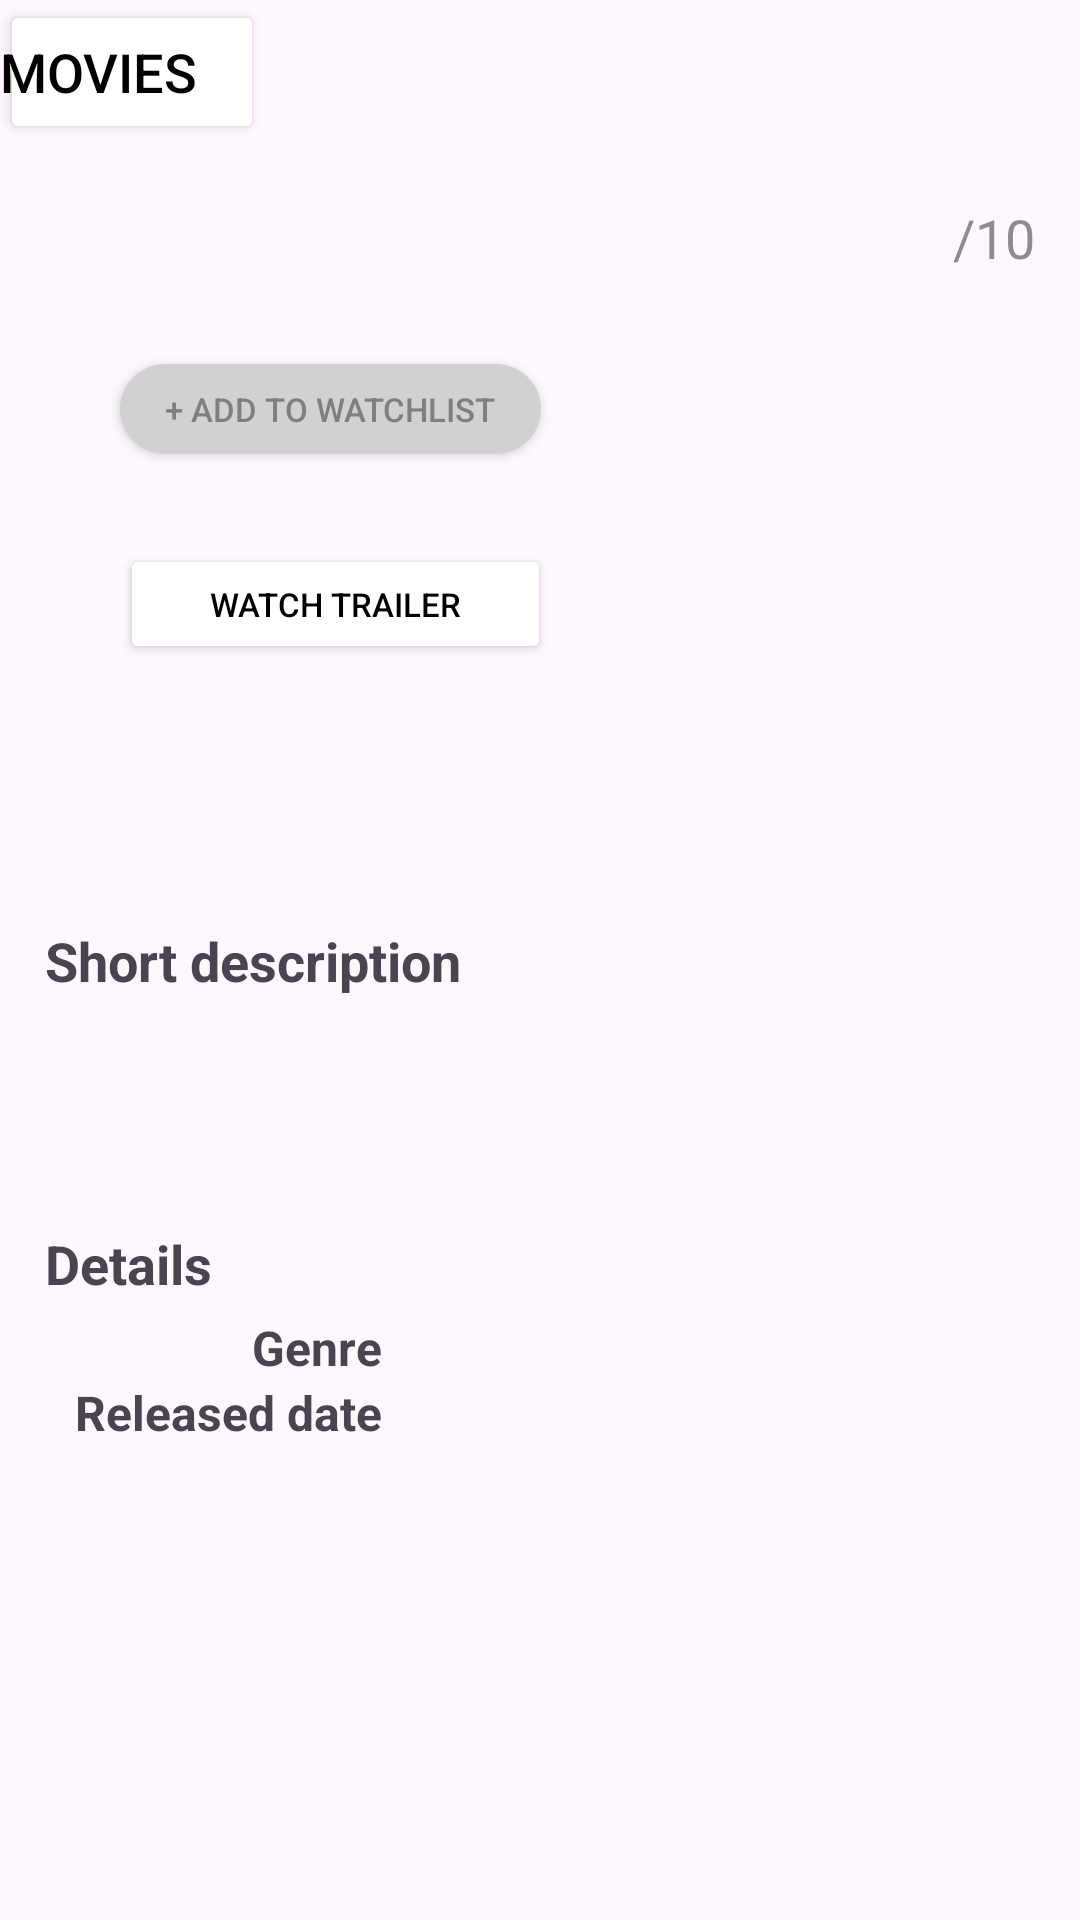

Reconstruct the res/layout file that produces this screen, plus the resources it refers to.
<!-- AndroidManifest.xml: application theme Theme.MoviesMobileApp -->
<!-- res/layout/fragment_detail.xml -->
<?xml version="1.0" encoding="utf-8"?>
<FrameLayout xmlns:android="http://schemas.android.com/apk/res/android"
    xmlns:app="http://schemas.android.com/apk/res-auto"
    xmlns:tools="http://schemas.android.com/tools"
    android:layout_width="match_parent"
    android:layout_height="match_parent"
    tools:context=".fragments.description.DetailFragment">

    <androidx.constraintlayout.widget.ConstraintLayout
        android:layout_width="match_parent"
        android:layout_height="match_parent">

        <ImageView
            android:id="@+id/iv_icon"
            android:layout_width="0dp"
            android:layout_height="40dp"
            android:scaleType="fitXY"
            android:contentDescription="@string/back"
            android:src="@drawable/ic_arrow_left"
            app:layout_constraintBottom_toBottomOf="@+id/bt_detail_back"
            app:layout_constraintStart_toStartOf="parent"
            app:layout_constraintTop_toTopOf="parent" />

        <Button
            android:id="@+id/bt_detail_back"
            android:layout_width="wrap_content"
            android:layout_height="wrap_content"
            android:gravity="left|center_vertical"
            android:padding="0dp"
            android:text="@string/movies"
            android:textColor="@color/black"
            android:textSize="18sp"
            app:backgroundTint="@android:color/white"
            app:layout_constraintStart_toEndOf="@+id/iv_icon"
            app:layout_constraintTop_toTopOf="parent"
            tools:ignore="RtlHardcoded" />

        <androidx.cardview.widget.CardView
            android:id="@+id/im_detail_poster_card"
            android:layout_width="wrap_content"
            android:layout_height="wrap_content"
            android:layout_margin="15dp"
            app:cardCornerRadius="8dp"
            app:layout_constraintStart_toStartOf="parent"
            app:layout_constraintTop_toBottomOf="@+id/bt_detail_back">

            <ImageView
                android:id="@+id/im_detail_poster"
                android:layout_width="wrap_content"
                android:layout_height="200dp"
                android:adjustViewBounds="true"
                tools:src="@drawable/im_avengers"
                android:contentDescription="@string/poster" />
        </androidx.cardview.widget.CardView>

        <TextView
            android:id="@+id/tv_detail_title"
            android:layout_width="wrap_content"
            android:layout_height="wrap_content"
            android:layout_margin="25dp"
            android:textSize="20sp"
            android:textStyle="bold"
            app:layout_constrainedWidth="true"
            app:layout_constraintBottom_toBottomOf="parent"
            app:layout_constraintEnd_toStartOf="@+id/tv_detail_rating"
            app:layout_constraintHorizontal_bias="0"
            app:layout_constraintStart_toEndOf="@+id/im_detail_poster_card"
            app:layout_constraintTop_toTopOf="parent"
            app:layout_constraintVertical_bias="0.07"
            tools:text="Tenet " />

        <TextView
            android:id="@+id/tv_detail_rating"
            android:layout_width="wrap_content"
            android:layout_height="wrap_content"
            android:textSize="20sp"
            android:textStyle="bold"
            app:layout_constraintEnd_toStartOf="@+id/textView"
            app:layout_constraintTop_toTopOf="@+id/tv_detail_title"
            tools:text="7.8" />

        <TextView
            android:id="@+id/textView"
            android:layout_width="wrap_content"
            android:layout_height="wrap_content"
            android:paddingEnd="15dp"
            android:text="@string/_10"
            android:textColor="@color/gray"
            android:textSize="18sp"
            app:layout_constraintBottom_toBottomOf="@+id/tv_detail_rating"
            app:layout_constraintEnd_toEndOf="parent"
            tools:ignore="RtlSymmetry" />

        <ToggleButton
            android:id="@+id/bt_detail_watchlist"
            android:layout_width="wrap_content"
            android:layout_height="30dp"
            android:layout_marginVertical="30dp"
            android:background="@drawable/btn_toggle_background"
            android:paddingHorizontal="15dp"
            android:textColor="@color/gray"
            android:textOff="@string/add_to_watchlist"
            android:textOn="@string/remove_from_watchlist"
            android:textSize="11sp"
            app:layout_constraintStart_toStartOf="@+id/tv_detail_title"
            app:layout_constraintTop_toBottomOf="@+id/tv_detail_title" />

        <Button
            android:id="@+id/bt_detail_trailer"
            android:layout_width="wrap_content"
            android:layout_height="40dp"
            android:layout_marginVertical="30dp"
            android:paddingHorizontal="30dp"
            android:text="@string/watch_trailer"
            android:textColor="@color/black"
            android:textSize="11sp"
            app:backgroundTint="@android:color/white"
            app:cornerRadius="30dp"
            app:layout_constraintStart_toStartOf="@+id/tv_detail_title"
            app:layout_constraintTop_toBottomOf="@+id/bt_detail_watchlist"
            app:strokeColor="@color/black"
            app:strokeWidth="2dp" />

        <TextView
            android:id="@+id/tv_detail_description_name"
            android:layout_width="wrap_content"
            android:layout_height="wrap_content"
            android:layout_marginTop="45dp"
            android:text="@string/short_description"
            android:textSize="18sp"
            android:textStyle="bold"
            app:layout_constraintStart_toStartOf="@+id/im_detail_poster_card"
            app:layout_constraintTop_toBottomOf="@+id/im_detail_poster_card" />

        <TextView
            android:id="@+id/tv_detail_description"
            android:layout_width="wrap_content"
            android:layout_height="wrap_content"
            android:layout_marginTop="10dp"
            android:paddingEnd="15dp"
            android:textColor="@color/gray"
            android:textSize="16sp"
            app:layout_constrainedWidth="true"
            app:layout_constraintEnd_toEndOf="parent"
            app:layout_constraintHorizontal_bias="0"
            app:layout_constraintStart_toStartOf="@+id/tv_detail_description_name"
            app:layout_constraintTop_toBottomOf="@+id/tv_detail_description_name"
            tools:text="TextView"
            tools:ignore="RtlSymmetry" />

        <TextView
            android:id="@+id/tv_detail_details"
            android:layout_width="wrap_content"
            android:layout_height="wrap_content"
            android:layout_marginTop="45dp"
            android:text="@string/details"
            android:textSize="18sp"
            android:textStyle="bold"
            app:layout_constraintStart_toStartOf="@+id/tv_detail_description"
            app:layout_constraintTop_toBottomOf="@+id/tv_detail_description" />

        <TextView
            android:id="@+id/tv_detail_genre_name"
            android:layout_width="wrap_content"
            android:layout_height="wrap_content"
            android:layout_marginTop="5dp"
            android:text="@string/genre"
            android:textSize="16sp"
            android:textStyle="bold"
            app:layout_constraintEnd_toEndOf="@+id/tv_detail_date_name"
            app:layout_constraintTop_toBottomOf="@+id/tv_detail_details" />

        <TextView
            android:id="@+id/tv_detail_date_name"
            android:layout_width="wrap_content"
            android:layout_height="wrap_content"
            android:layout_marginHorizontal="10dp"
            android:text="@string/released_date"
            android:textSize="16sp"
            android:textStyle="bold"
            app:layout_constraintStart_toStartOf="@+id/tv_detail_details"
            app:layout_constraintTop_toBottomOf="@+id/tv_detail_genre_name" />

        <TextView
            android:id="@+id/tv_detail_genre"
            android:layout_width="wrap_content"
            android:layout_height="wrap_content"
            android:paddingHorizontal="15dp"
            android:textColor="@color/gray"
            android:textSize="16sp"
            app:layout_constrainedWidth="true"
            app:layout_constraintEnd_toEndOf="parent"
            app:layout_constraintHorizontal_bias="0"
            app:layout_constraintStart_toEndOf="@+id/tv_detail_genre_name"
            app:layout_constraintTop_toTopOf="@+id/tv_detail_genre_name"
            tools:text="TextView" />

        <TextView
            android:id="@+id/tv_detail_date"
            android:layout_width="wrap_content"
            android:layout_height="wrap_content"
            android:paddingHorizontal="15dp"
            android:textColor="@color/gray"
            android:textSize="16sp"
            app:layout_constrainedWidth="true"
            app:layout_constraintEnd_toEndOf="parent"
            app:layout_constraintHorizontal_bias="0"
            app:layout_constraintStart_toEndOf="@+id/tv_detail_date_name"
            app:layout_constraintTop_toTopOf="@+id/tv_detail_date_name"
            tools:text="TextView" />

    </androidx.constraintlayout.widget.ConstraintLayout>
</FrameLayout>
<!-- resources referenced by this layout -->
<resources>
  <color name="black">#FF000000</color>
  <color name="gray">#B25C5C5C</color>
  <!-- drawable btn_toggle_background (drawable) -->
  <selector xmlns:android="http://schemas.android.com/apk/res/android">
      <item android:state_checked="true">
          <shape android:shape="rectangle">
              <corners android:radius="30dp" />
              <solid android:color="@color/lightGray" />
          </shape>
      </item>
      <item android:state_checked="false">
          <shape android:shape="rectangle">
              <corners android:radius="30dp" />
              <solid android:color="@color/lightGray" />
          </shape>
      </item>
  </selector>
  <string name="_10">/10</string>
  <string name="add_to_watchlist">+ ADD TO WATCHLIST</string>
  <string name="back">Back</string>
  <string name="details">Details</string>
  <string name="genre">Genre</string>
  <string name="movies">Movies</string>
  <string name="poster">Poster</string>
  <string name="released_date">Released date</string>
  <string name="remove_from_watchlist">REMOVE FROM WATCHLIST</string>
  <string name="short_description">Short description</string>
  <string name="watch_trailer">WATCH TRAILER</string>
  <style name="Theme.MoviesMobileApp" parent="Base.Theme.MoviesMobileApp" />
  <color name="lightGray">#D1D1D1</color>
  <style name="Base.Theme.MoviesMobileApp" parent="Theme.Material3.DayNight.NoActionBar">
          
          
      </style>
</resources>
